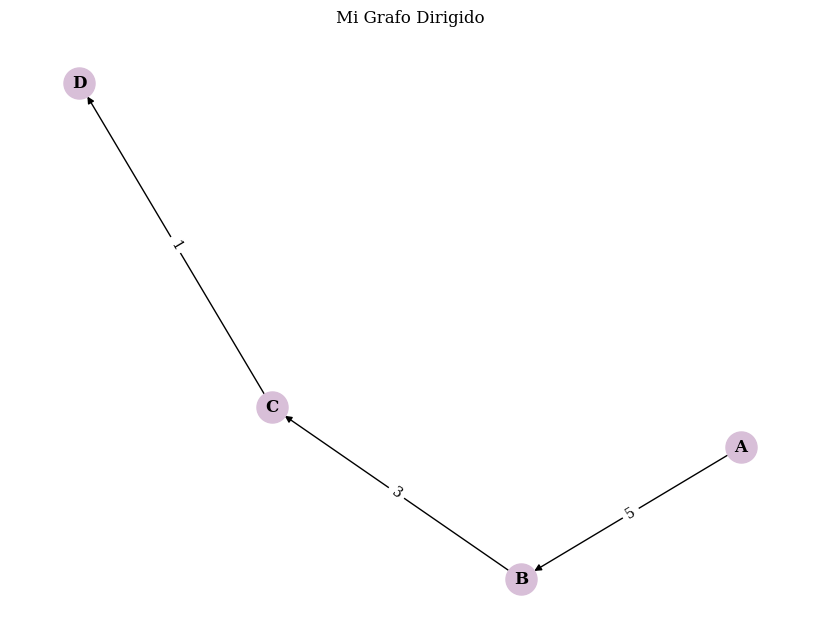
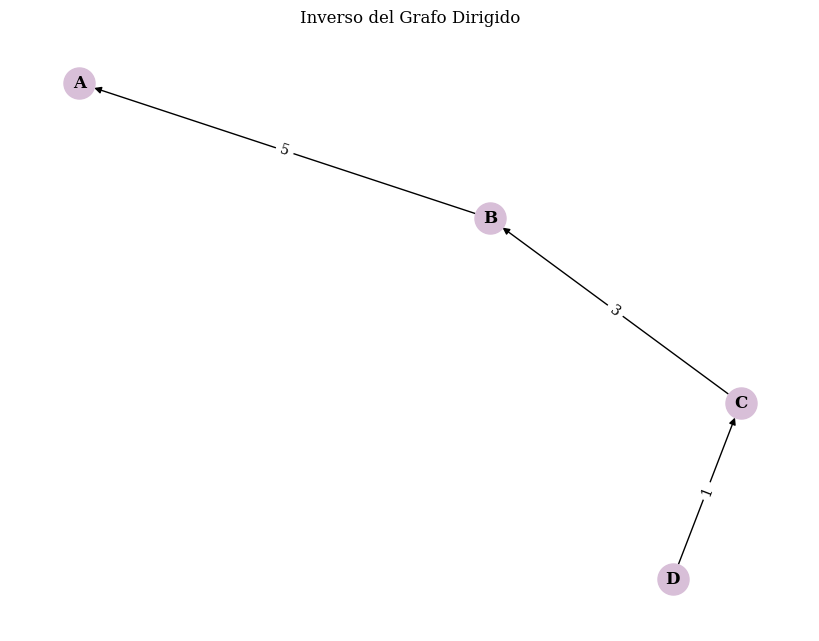

The matplotlib source for these figures, in order:
from __future__ import annotations
from typing import TypeVar, Generic, Dict, Set, Optional, Callable
import matplotlib.pyplot as plt
import networkx as nx

V = TypeVar('V')  
E = TypeVar('E')  

class Grafo(Generic[V, E]):
    """
    Representación de un grafo utilizando un diccionario de adyacencia.
    """
    def __init__(self, es_dirigido: bool = True):
        self.es_dirigido: bool = es_dirigido
        self.adyacencias: Dict[V, Dict[V, E]] = {}
    
    @staticmethod
    def of(es_dirigido: bool = True) -> Grafo[V, E]:
        """
        Método de factoría para crear un nuevo grafo.
        
        :param es_dirigido: Indica si el grafo es dirigido (True) o no dirigido (False).
        :return: Nuevo grafo.
        """
        return Grafo(es_dirigido)
    
    def __add_neighbors(self, vertice: V, vecino: V, arista: E) -> None:
        if vertice not in self.adyacencias:
            self.adyacencias[vertice] = {}
        self.adyacencias[vertice][vecino] = arista

    def __add_predecessors(self, vertice: V, predecesor: V, arista: E) -> None:
        if vertice not in self.adyacencias:
            self.adyacencias[vertice] = {}
            self.adyacencias[predecesor][vertice] = arista

    
    
    def add_edge(self, origen: V, destino: V, arista: E) -> None:
        if origen not in self.adyacencias or destino not in self.adyacencias:
            raise ValueError("Ambos vértices deben existir en el grafo.")
        if origen == destino:
            raise ValueError("No se permiten bucles.")
        if destino in self.adyacencias[origen]:
            raise ValueError("Ya existe una arista entre estos vértices.")
        self.adyacencias[origen][destino] = arista
        if not self.es_dirigido:
            self.adyacencias[destino][origen] = arista
        self.__add_neighbors(origen, destino, arista)
        if self.es_dirigido:
            self.__add_predecessors(destino, origen, arista)

    
    def edge_weight(self, sourceVertex: V, targetVertex: V) -> Optional[E]:
        if sourceVertex in self.adyacencias and targetVertex in self.adyacencias[sourceVertex]:
            return self.adyacencias[sourceVertex][targetVertex]
        return None

    def add_vertex(self, vertice: V) -> bool:
        if vertice in self.adyacencias:
            return False
        self.adyacencias[vertice] = {}
        return True
    
    def edge_source(self, e: E) -> Optional[V]:
        for origen, destinos in self.adyacencias.items():
            for destino, arista in destinos.items():
                if arista == e:
                    return origen
        return None

    def edge_target(self, e: E) -> Optional[V]:
        for origen, destinos in self.adyacencias.items():
            for destino, arista in destinos.items():
                if arista == e:
                    return destino
        return None
    
    def vertex_set(self) -> Set[V]:
        return set(self.adyacencias.keys())
    
    def contains_edge(self, origen: V, destino: V) -> bool:
        return destino in self.adyacencias.get(origen, {})
    
    def predecessors(self, vertice: V) -> Set[V]:
        if self.es_dirigido:
            return {origen for origen, destinos in self.adyacencias.items() if vertice in destinos}
        return self.successors(vertice)
    
    def successors(self, vertice: V, tipo_recorrido: str = "FORWARD") -> Set[V]:
        if tipo_recorrido == "FORWARD":
            return set(self.adyacencias.get(vertice, {}).keys())
        elif tipo_recorrido == "BACK":
            return self.predecessors(vertice)
        return set()
    
    def inverse_graph(self) -> Grafo[V, E]:
        if not self.es_dirigido:
            return self
        inverso = Grafo(self.es_dirigido)
        for origen in self.adyacencias:
            inverso.add_vertex(origen)
            for destino, arista in self.adyacencias[origen].items():
                inverso.add_vertex(destino)
                inverso.add_edge(destino, origen, arista)
        return inverso

    

    def draw(self, titulo: str = "Grafo",
         lambda_vertice: Callable[[V], str] = str,
         lambda_arista: Callable[[E], str] = str) -> None:
        """
        Dibuja el grafo utilizando NetworkX y Matplotlib. las funciones lambda permiten personalizar la representación
        de los vértices y aristas.

        :param titulo: Título del gráfico
        :param lambda_vertice: Función lambda para representar los vértices
        :param lambda_arista: Función lambda para representar las aristas
        """
        
        G = nx.DiGraph() if self.es_dirigido else nx.Graph()

    
        for vertice in self.vertex_set():
            G.add_node(vertice, label=lambda_vertice(vertice))  
        for origen in self.vertex_set():
            for destino, arista in self.adyacencias[origen].items():
                G.add_edge(origen, destino, label=lambda_arista(arista)) 
                
        pos = nx.spring_layout(G)  
        plt.figure(figsize=(8, 6))
        fig = plt.gcf()
        fig.canvas.manager.set_window_title(titulo)  
        nx.draw(G, pos, with_labels=True, node_color="#D8BFD8", font_weight="bold", node_size=500,
                labels=nx.get_node_attributes(G, 'label'), font_family='serif')

        edge_labels = nx.get_edge_attributes(G, "label")
        nx.draw_networkx_edge_labels(G, pos, edge_labels=edge_labels, font_family='serif')

        plt.title(titulo, fontfamily='serif')
        plt.show()



    def __str__(self) -> str:
        resultado = ""
        for origen, destinos in self.adyacencias.items():
            aristas = ", ".join(f"{destino} ({arista})" for destino, arista in destinos.items())
            resultado += f"{origen} -> {aristas}\n"
        return resultado

if __name__ == '__main__':
    grafo = Grafo.of(es_dirigido=True)
    grafo.add_vertex("A")
    grafo.add_vertex("B")
    grafo.add_vertex("C")
    grafo.add_vertex("D")
    grafo.add_edge("A", "B", 5)
    grafo.add_edge("B", "C", 3)
    grafo.add_edge("C", "D", 1)
    
    grafo.draw(
        titulo="Mi Grafo Dirigido",
        lambda_vertice=str,
        lambda_arista=lambda peso: str(peso)  
    )
    
    grafo.inverse_graph().draw(
        titulo="Inverso del Grafo Dirigido",
        lambda_vertice=str,
        lambda_arista=lambda peso: str(peso)  
    )
